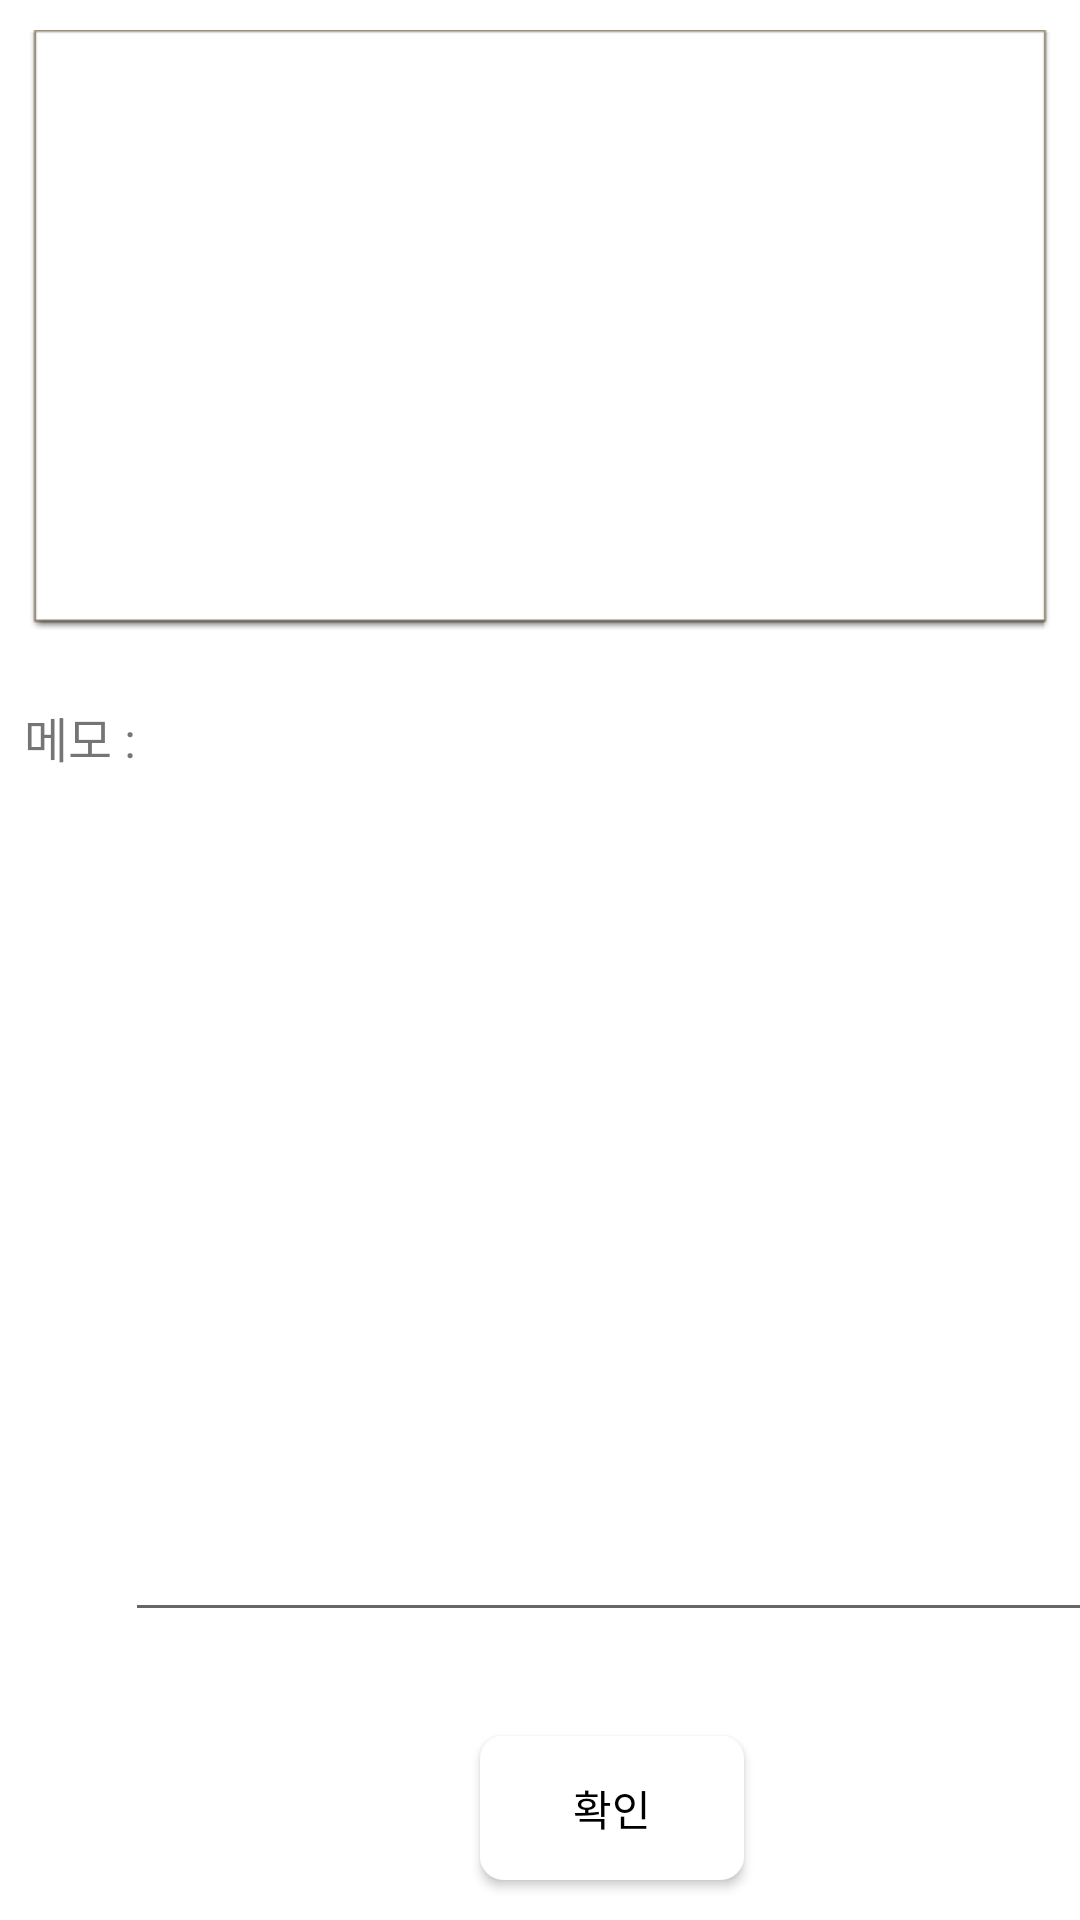

Layout XML and referenced resources for this Android screen:
<!-- AndroidManifest.xml: application theme Theme.CharacterProject -->
<!-- res/layout/activity_write.xml -->
<?xml version="1.0" encoding="utf-8"?>
<androidx.constraintlayout.widget.ConstraintLayout xmlns:android="http://schemas.android.com/apk/res/android"
    xmlns:app="http://schemas.android.com/apk/res-auto"
    xmlns:tools="http://schemas.android.com/tools"
    android:layout_width="match_parent"
    android:layout_height="match_parent"
    tools:context=".WriteActivity">

    <ImageView
        android:id="@+id/picture_img"
        android:layout_width="match_parent"
        android:layout_height="200dp"
        android:layout_margin="10dp"
        android:scaleType="fitXY"
        app:srcCompat="@android:drawable/editbox_dropdown_light_frame"
        app:layout_constraintTop_toTopOf="parent"
        app:layout_constraintLeft_toLeftOf="parent"
        app:layout_constraintRight_toRightOf="parent"
        />

    <TextView
        android:id="@+id/txt_memo"
        android:layout_width="wrap_content"
        android:layout_height="wrap_content"
        android:layout_marginLeft="8dp"
        android:layout_marginTop="24dp"
        android:text="메모 : "
        android:textSize="16dp"
        android:fontFamily="@font/cafe24_oneprettynight"
        app:layout_constraintLeft_toLeftOf="parent"
        app:layout_constraintTop_toBottomOf="@+id/picture_img" />

    <EditText
        android:id="@+id/edt_contents"
        android:layout_width="340dp"
        android:layout_height="310dp"
        android:layout_marginTop="24dp"
        android:gravity="top|start"
        android:inputType="textMultiLine"
        android:padding="10dp"
        android:fontFamily="@font/cafe24_oneprettynight"
        app:layout_constraintHorizontal_bias="0.263"
        app:layout_constraintLeft_toRightOf="@+id/txt_memo"
        app:layout_constraintRight_toRightOf="parent"
        app:layout_constraintTop_toBottomOf="@+id/picture_img" />

    <Button
        android:id="@+id/btn_OK"
        android:layout_width="wrap_content"
        android:layout_height="wrap_content"
        android:layout_marginStart="160dp"
        android:layout_marginLeft="160dp"
        android:layout_marginTop="32dp"
        android:background="@drawable/edt_color"
        android:elevation="8dp"
        android:text="확인"
        android:fontFamily="@font/cafe24_oneprettynight"
        android:textColor="@color/black"
        app:backgroundTint="@android:color/transparent"
        app:backgroundTintMode="add"
        app:layout_constraintBottom_toBottomOf="parent"
        app:layout_constraintRight_toRightOf="parent"
        app:layout_constraintStart_toStartOf="parent"
        app:layout_constraintTop_toBottomOf="@+id/edt_contents"
        app:layout_constraintVertical_bias="0.177" />

</androidx.constraintlayout.widget.ConstraintLayout>
<!-- resources referenced by this layout -->
<resources>
  <color name="black">#FF000000</color>
  <!-- drawable edt_color (drawable) -->
  <?xml version="1.0" encoding="UTF-8"?>
  <shape xmlns:android="http://schemas.android.com/apk/res/android">
      <solid android:color="#ffffffff"/>
      <stroke android:width="2dip" android:color="#ffffff" />
      <corners android:radius="7dp"/>
      <padding android:left="0dip" android:top="0dip" android:right="0dip" android:bottom="0dip" />
  </shape>
  <style name="Theme.CharacterProject" parent="Theme.MaterialComponents.Light.NoActionBar">
          
          <item name="colorPrimary">@color/purple_500</item>
          <item name="colorPrimaryVariant">@color/purple_700</item>
          <item name="colorOnPrimary">@color/white</item>
          
          <item name="colorSecondary">@color/teal_200</item>
          <item name="colorSecondaryVariant">@color/teal_700</item>
          <item name="colorOnSecondary">@color/black</item>
          
          <item name="android:statusBarColor" tools:targetApi="l">?attr/colorPrimaryVariant</item>
          
      </style>
  <color name="white">#FFFFFFFF</color>
  <color name="teal_200">#FF03DAC5</color>
  <color name="teal_700">#FF018786</color>
  <!-- not gathered from this repository: default colours our renderer supplied (Android Studio template values) -->
  <color name="purple_500">#FF6200EE</color>
  <color name="purple_700">#FF3700B3</color>
</resources>
